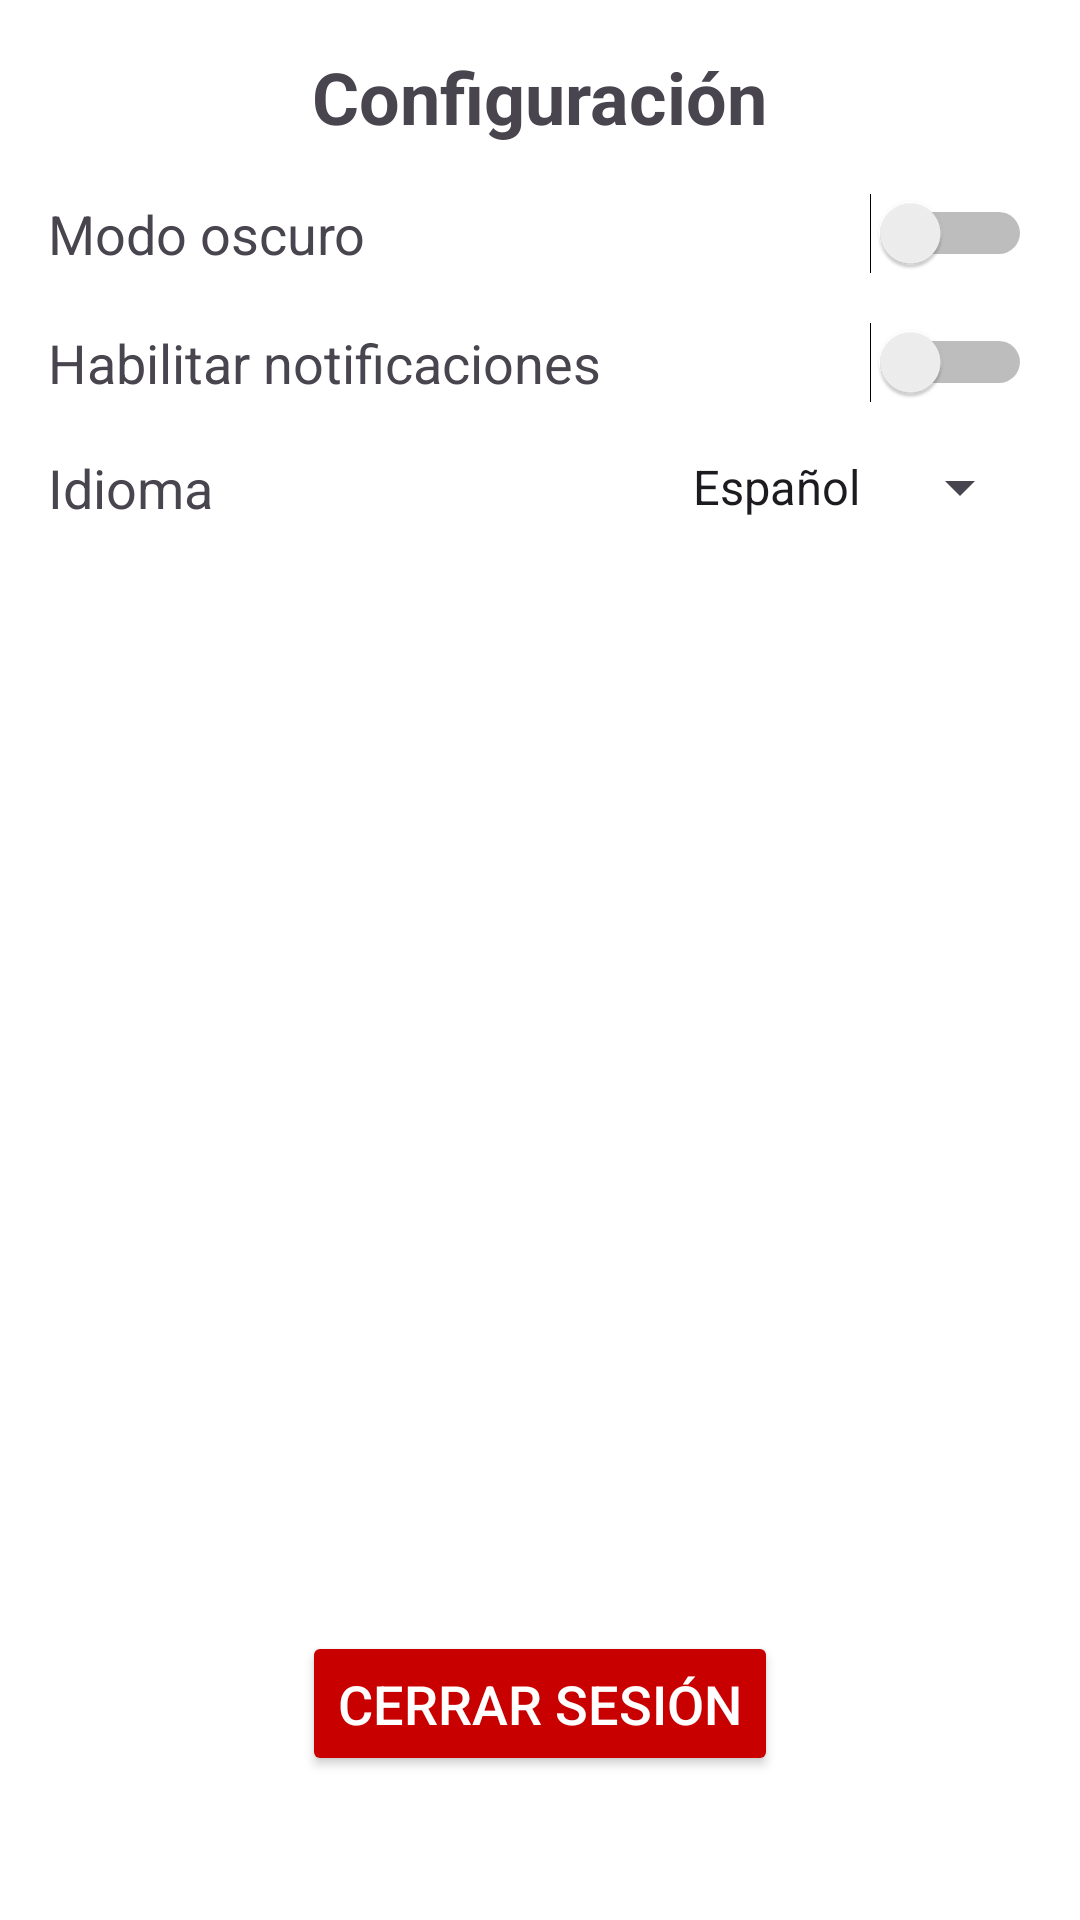

Reconstruct the res/layout file that produces this screen, plus the resources it refers to.
<!-- AndroidManifest.xml: application theme Theme.Gruas -->
<!-- res/layout/fragment_settings.xml -->
<?xml version="1.0" encoding="utf-8"?>
<FrameLayout xmlns:android="http://schemas.android.com/apk/res/android"
    xmlns:tools="http://schemas.android.com/tools"
    android:layout_width="match_parent"
    android:layout_height="match_parent"
    android:background="@color/white"
    tools:context=".SettingsFragment">

    <LinearLayout
        android:layout_width="match_parent"
        android:layout_height="match_parent"
        android:orientation="vertical"
        android:padding="16dp">

        
        <TextView
            android:layout_width="wrap_content"
            android:layout_height="wrap_content"
            android:layout_gravity="center"
            android:text="Configuración"
            android:textSize="24sp"
            android:textStyle="bold"
            android:layout_marginBottom="16dp" />

        
        <LinearLayout
            android:layout_width="match_parent"
            android:layout_height="wrap_content"
            android:orientation="horizontal"
            android:layout_marginBottom="16dp"
            android:gravity="center_vertical">

            <TextView
                android:layout_width="0dp"
                android:layout_height="wrap_content"
                android:layout_weight="1"
                android:text="Modo oscuro"
                android:textSize="18sp" />

            <Switch
                android:id="@+id/switch_dark_mode"
                android:layout_width="wrap_content"
                android:layout_height="wrap_content" />
        </LinearLayout>

        
        <LinearLayout
            android:layout_width="match_parent"
            android:layout_height="wrap_content"
            android:orientation="horizontal"
            android:layout_marginBottom="16dp"
            android:gravity="center_vertical">

            <TextView
                android:layout_width="0dp"
                android:layout_height="wrap_content"
                android:layout_weight="1"
                android:text="Habilitar notificaciones"
                android:textSize="18sp" />

            <Switch
                android:id="@+id/switch_notifications"
                android:layout_width="wrap_content"
                android:layout_height="wrap_content" />
        </LinearLayout>

        
        <LinearLayout
            android:layout_width="match_parent"
            android:layout_height="wrap_content"
            android:orientation="horizontal"
            android:layout_marginBottom="16dp"
            android:gravity="center_vertical">

            <TextView
                android:layout_width="0dp"
                android:layout_height="wrap_content"
                android:layout_weight="1"
                android:text="Idioma"
                android:textSize="18sp" />

            <Spinner
                android:id="@+id/spinner_language"
                android:layout_width="wrap_content"
                android:layout_height="wrap_content"
                android:entries="@array/languages_array" />
        </LinearLayout>

        
        <View
            android:layout_width="0dp"
            android:layout_height="0dp"
            android:layout_weight="1" />

        
        <Button
            android:id="@+id/btn_logout"
            android:layout_width="wrap_content"
            android:layout_height="wrap_content"
            android:layout_gravity="center_horizontal|bottom"
            android:text="Cerrar sesión"
            android:textSize="18sp"
            android:padding="12dp"
            android:backgroundTint="@color/red"
            android:textColor="@color/white"
            android:layout_marginBottom="32dp" />

    </LinearLayout>

</FrameLayout>
<!-- resources referenced by this layout -->
<resources>
  <string-array name="languages_array">
          <item>Español</item>
          <item>Inglés</item>
          <item>Francés</item>
          <item>Alemán</item>
      </string-array>
  <color name="red">#C80000</color>
  <color name="white">#FFFFFFFF</color>
  <style name="Theme.Gruas" parent="Base.Theme.Gruas" />
  <style name="Base.Theme.Gruas" parent="Theme.Material3.DayNight.NoActionBar">
          
          
      </style>
</resources>
